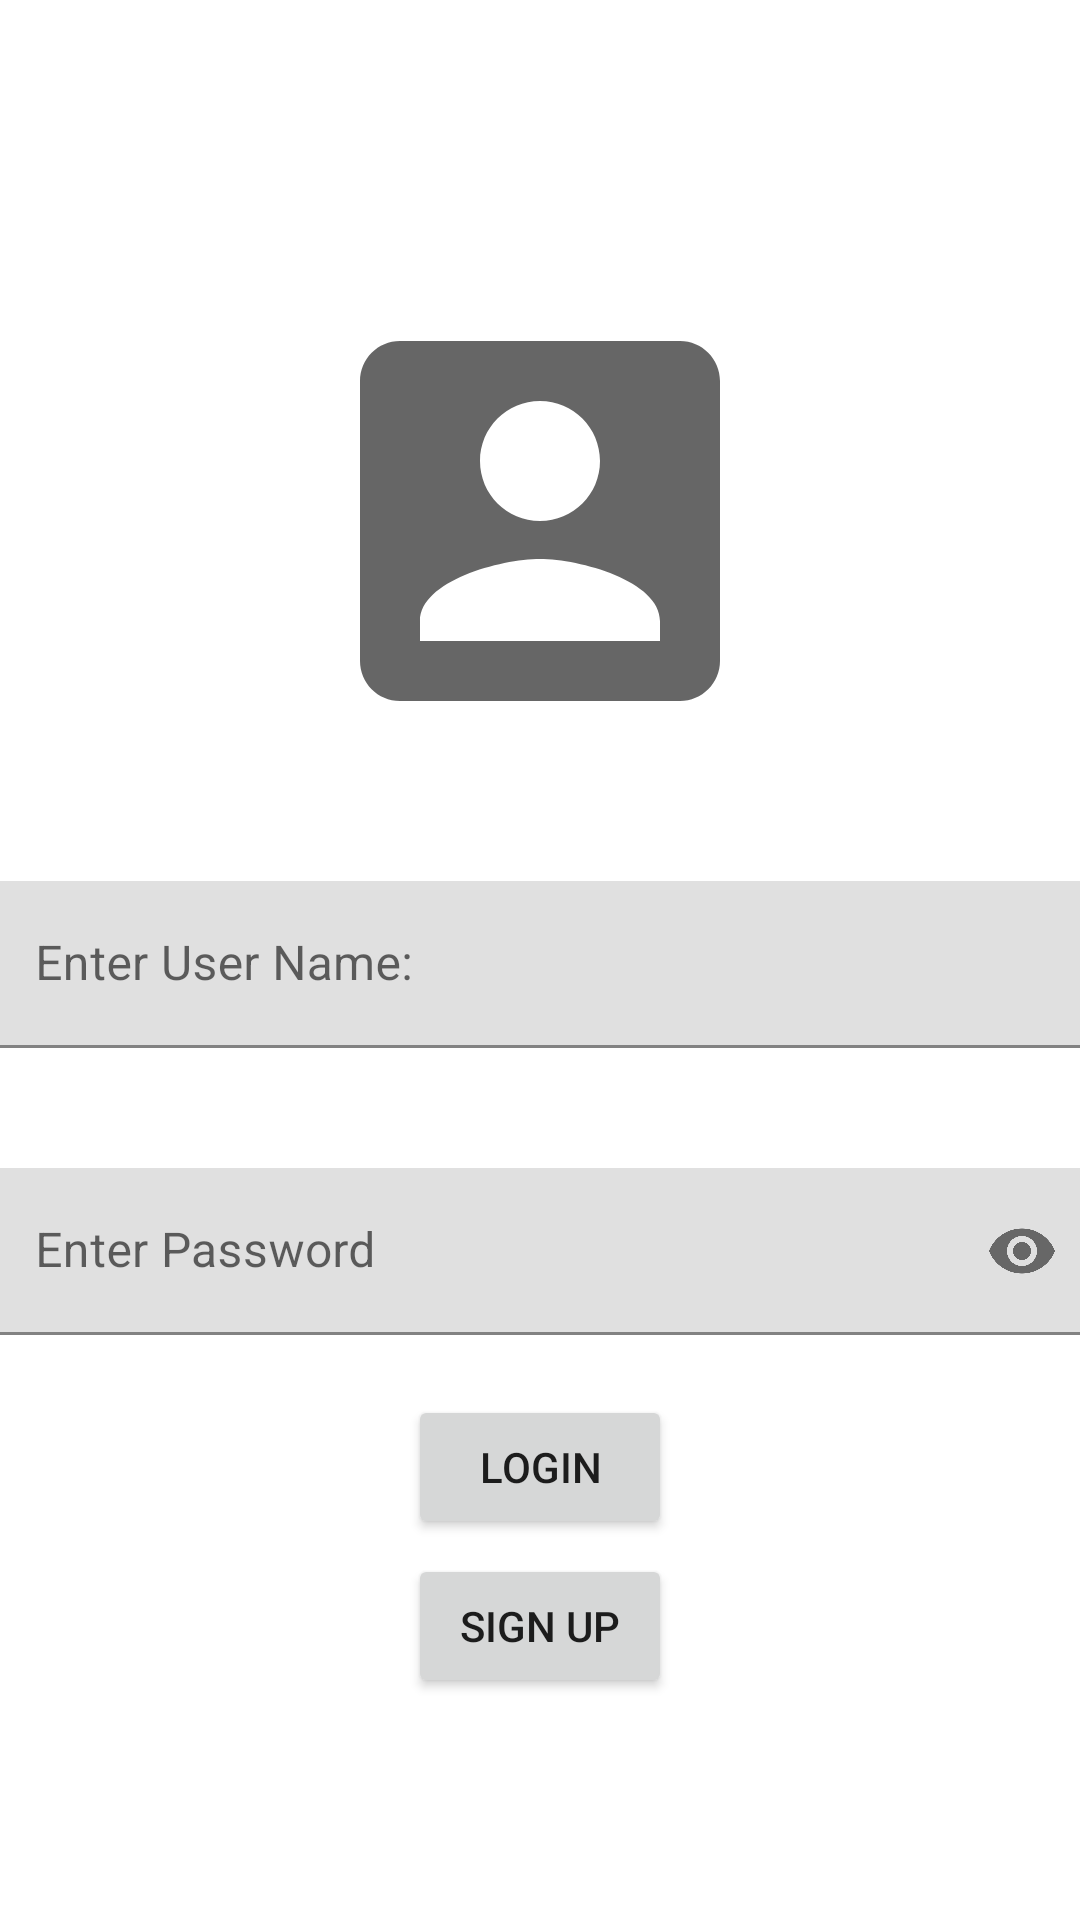

The Android layout XML behind this screen, and the referenced resources:
<!-- AndroidManifest.xml: application theme Theme.19BCA146 -->
<!-- res/layout/activity_main.xml -->
<?xml version="1.0" encoding="utf-8"?>
<LinearLayout xmlns:android="http://schemas.android.com/apk/res/android"
    xmlns:app="http://schemas.android.com/apk/res-auto"
    xmlns:tools="http://schemas.android.com/tools"
    android:layout_width="match_parent"
    android:layout_height="match_parent"
    android:orientation="vertical"
    tools:context=".MainActivity"
    android:gravity="center">

    <ImageView
        android:id="@+id/imageView"
        android:layout_width="200dp"
        android:layout_height="200dp"
        app:srcCompat="@drawable/ic_baseline_account_box_24"
        android:padding="20dp"
        />

    <com.google.android.material.textfield.TextInputLayout
        android:layout_width="409dp"
        android:layout_height="wrap_content"
        app:layout_constraintTop_toTopOf="parent"
        tools:layout_editor_absoluteX="1dp"
        android:padding="20dp">

        <com.google.android.material.textfield.TextInputEditText
            android:id="@+id/txtuname"
            android:layout_width="match_parent"
            android:layout_height="wrap_content"
            android:hint="Enter User Name:" />
    </com.google.android.material.textfield.TextInputLayout>

    <com.google.android.material.textfield.TextInputLayout
        android:layout_width="409dp"
        android:layout_height="wrap_content"
        tools:layout_editor_absoluteX="1dp"
        tools:layout_editor_absoluteY="117dp"
        android:padding="20dp"
        app:passwordToggleEnabled="true">

        <com.google.android.material.textfield.TextInputEditText
            android:id="@+id/txtpass"
            android:layout_width="match_parent"
            android:layout_height="wrap_content"
            android:hint="Enter Password"
            android:inputType="textPassword" />
    </com.google.android.material.textfield.TextInputLayout>

    <Button
        android:id="@+id/btnlogin"
        android:layout_width="wrap_content"
        android:layout_height="wrap_content"
        android:text="Login"
        app:cornerRadius="20dp"/>
    <Button
        android:id="@+id/signup"
        android:layout_marginTop="5dp"
        android:layout_width="wrap_content"
        android:layout_height="wrap_content"
        android:text="Sign Up"
        app:cornerRadius="20dp"/>
</LinearLayout>
<!-- resources referenced by this layout -->
<resources>
  <!-- drawable ic_baseline_account_box_24 (drawable) -->
  <?xml version="1.0" encoding="utf-8"?>
  <vector xmlns:android="http://schemas.android.com/apk/res/android"
      android:width="24dp"
      android:height="24dp"
      android:viewportWidth="24"
      android:viewportHeight="24"
      android:tint="?attr/colorControlNormal">
  
      <path
          android:fillColor="@android:color/white"
          android:pathData="M3,5v14c0,1.1 0.89,2 2,2h14c1.1,0 2,-0.9 2,-2L21,5c0,-1.1 -0.9,-2 -2,-2L5,3c-1.11,0 -2,0.9 -2,2zM15,9c0,1.66 -1.34,3 -3,3s-3,-1.34 -3,-3 1.34,-3 3,-3 3,1.34 3,3zM6,17c0,-2 4,-3.1 6,-3.1s6,1.1 6,3.1v1L6,18v-1z"/>
  
  
  </vector>
  <style name="Theme.19BCA146" parent="Theme.MaterialComponents.DayNight.DarkActionBar">
          
          <item name="colorPrimary">@color/purple_500</item>
          <item name="colorPrimaryVariant">@color/purple_700</item>
          <item name="colorOnPrimary">@color/white</item>
          
          <item name="colorSecondary">@color/teal_200</item>
          <item name="colorSecondaryVariant">@color/teal_700</item>
          <item name="colorOnSecondary">@color/black</item>
          
          <item name="android:statusBarColor" tools:targetApi="l">?attr/colorPrimaryVariant</item>
          
      </style>
  <!-- not gathered from this repository: default colours our renderer supplied (Android Studio template values) -->
  <color name="purple_500">#FF6200EE</color>
  <color name="purple_700">#FF3700B3</color>
  <color name="teal_200">#FF03DAC5</color>
  <color name="teal_700">#FF018786</color>
  <color name="black">#FF000000</color>
  <color name="white">#FFFFFFFF</color>
</resources>
